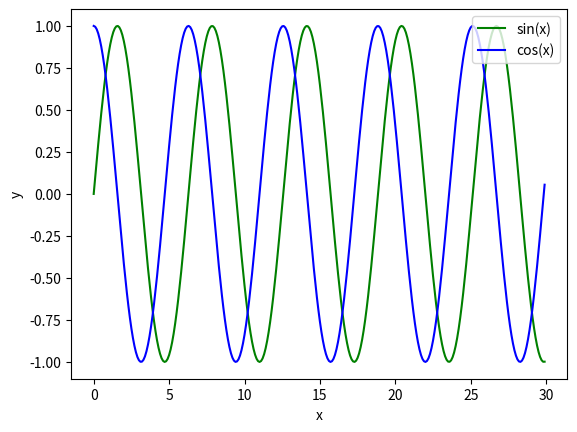

Source code (Python):
import matplotlib.pyplot as plt
import numpy as np


def zad1():
    x = np.linspace(1, 20, 20)
    plt.plot(x, 1/x, label="f(x) = 1/x")
    plt.axis([1, len(x), 0, 1])
    plt.xlabel("x")
    plt.ylabel("f(x)")
    plt.legend()
    plt.show()


def zad2():
    x = np.linspace(1, 19, 20)
    plt.plot(x, 1/x, ':>', c='green', label="f(x) = 1/x")
    plt.axis([0, len(x), 0, 1])
    plt.xlabel("x")
    plt.ylabel("f(x)")
    plt.legend()
    plt.show()


def zad3():
    x = np.arange(0, 30, 0.1)
    sin = np.sin(x)
    cos = np.cos(x)
    plt.plot(x, sin, color='g', label="sin(x)")
    plt.plot(x, cos, color='b', label="cos(x)")
    plt.legend(loc='upper right')
    plt.xlabel('x')
    plt.ylabel('y')
    plt.show()


def main():
    # zad1()
    # zad2()
    zad3()


main()